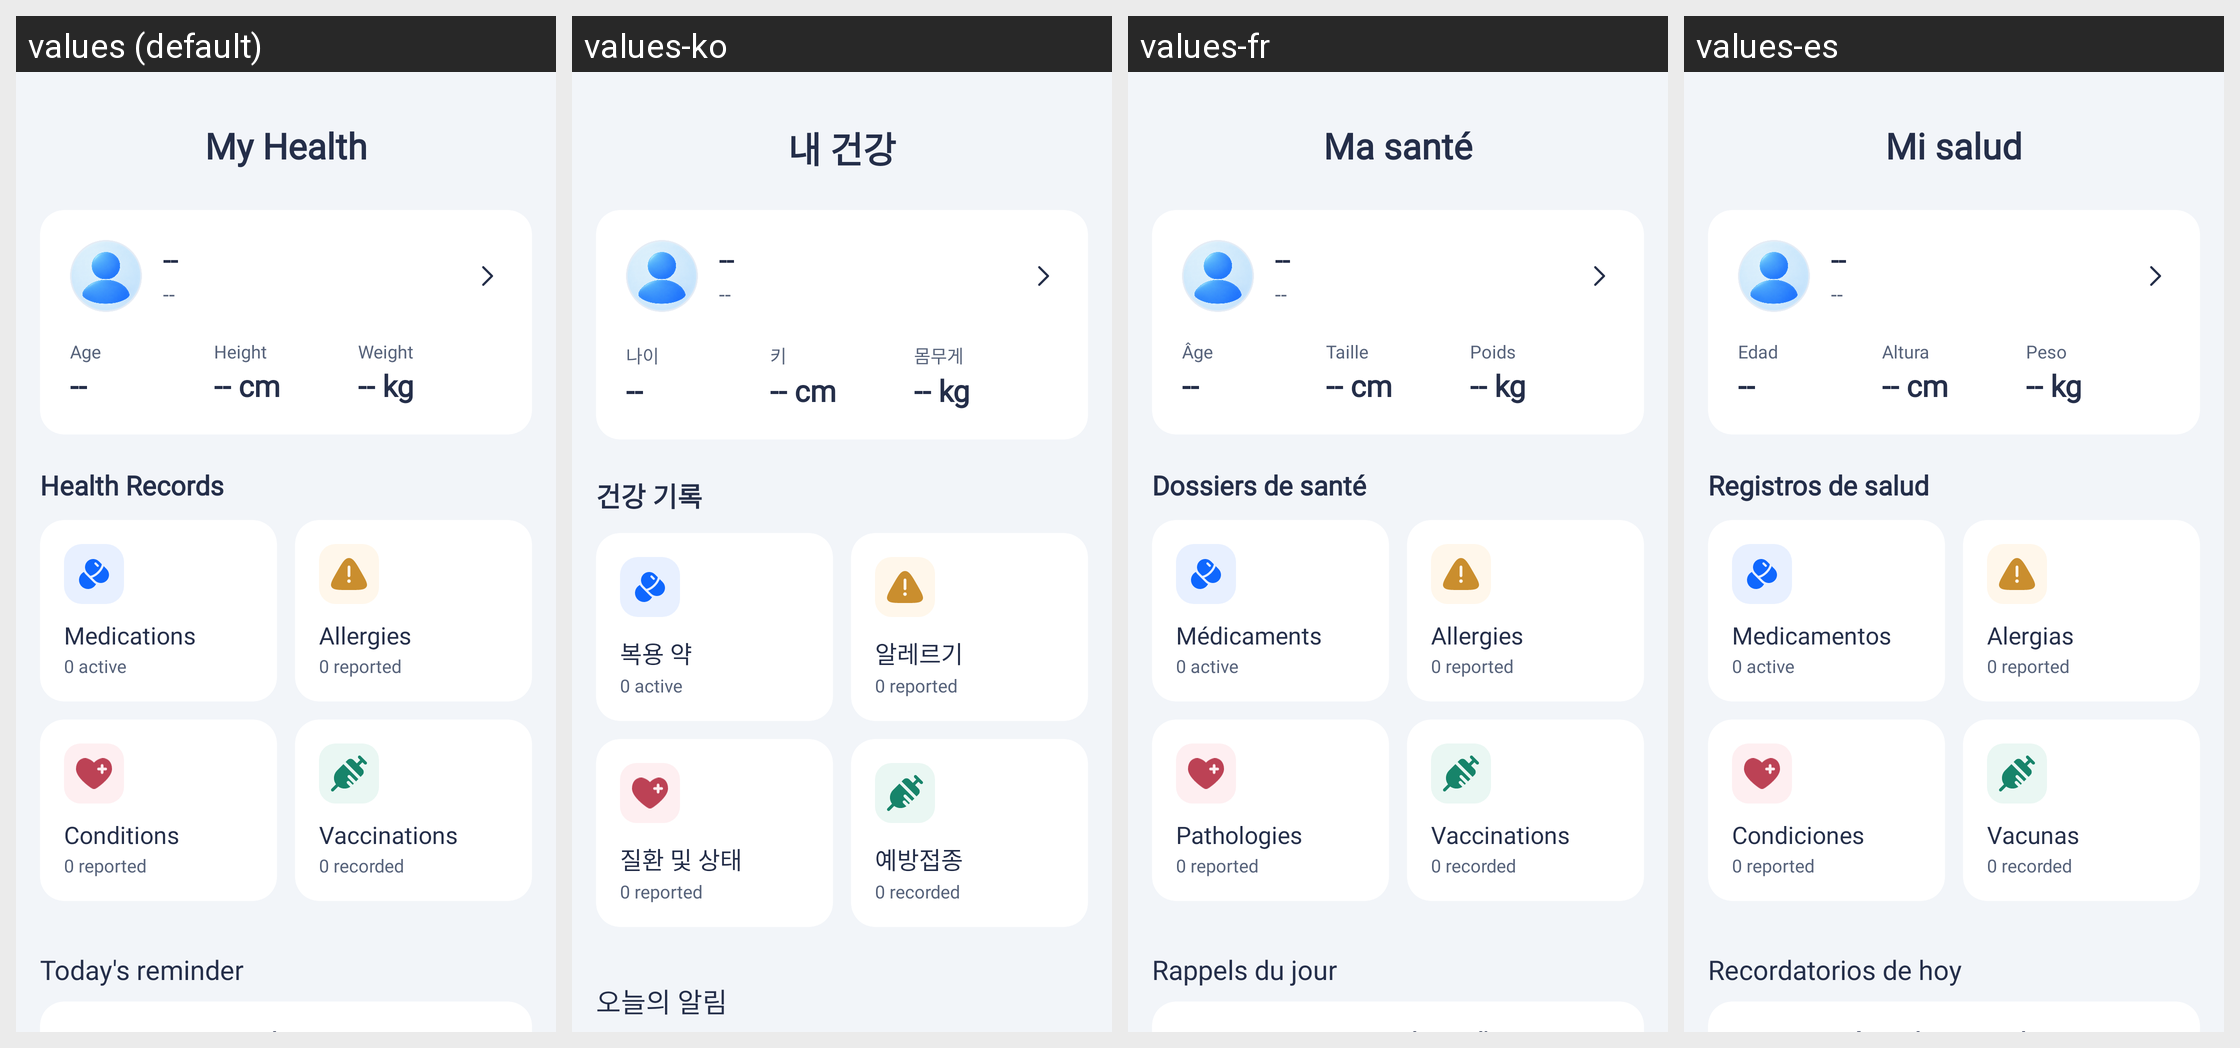

The Android screen above is rendered under several locales of the same app. Produce the string resources it draws, with the default and per-locale values.
Android screen res/layout/fragment_my_health.xml rendered under 4 locales, left to right: values (default), values-ko, values-fr, values-es. Device: Nexus 5 (rendered at 1080×1920; each locale shown at half size, 540×960, under a caption strip naming it); theme Theme.HealthCareAI.
Other locales in the repository, not shown: values-ar, values-bn, values-de, values-hi, values-id, values-in, values-ja, values-pt-rBR, values-pt-rPT, values-ru, values-tr, values-vi, values-zh-rCN, values-zh-rTW.
Strings drawn on this screen, with the default value and each locale's value (text and hints the layout hard-codes, and strings that could not be matched under every locale, appear in the picture but are not listed):

title_my_health
  values: My Health
  values-ko: 내 건강
  values-fr: Ma santé
  values-es: Mi salud

label_age
  values: Age
  values-ko: 나이
  values-fr: Âge
  values-es: Edad

label_height
  values: Height
  values-ko: 키
  values-fr: Taille
  values-es: Altura

label_weight
  values: Weight
  values-ko: 몸무게
  values-fr: Poids
  values-es: Peso

title_health_records
  values: Health Records
  values-ko: 건강 기록
  values-fr: Dossiers de santé
  values-es: Registros de salud

record_medications
  values: Medications
  values-ko: 복용 약
  values-fr: Médicaments
  values-es: Medicamentos

record_allergies
  values: Allergies
  values-ko: 알레르기
  values-fr: Allergies
  values-es: Alergias

record_conditions
  values: Conditions
  values-ko: 질환 및 상태
  values-fr: Pathologies
  values-es: Condiciones

record_vaccinations
  values: Vaccinations
  values-ko: 예방접종
  values-fr: Vaccinations
  values-es: Vacunas

home_section_today_reminder
  values: Today's reminder
  values-ko: 오늘의 알림
  values-fr: Rappels du jour
  values-es: Recordatorios de hoy
